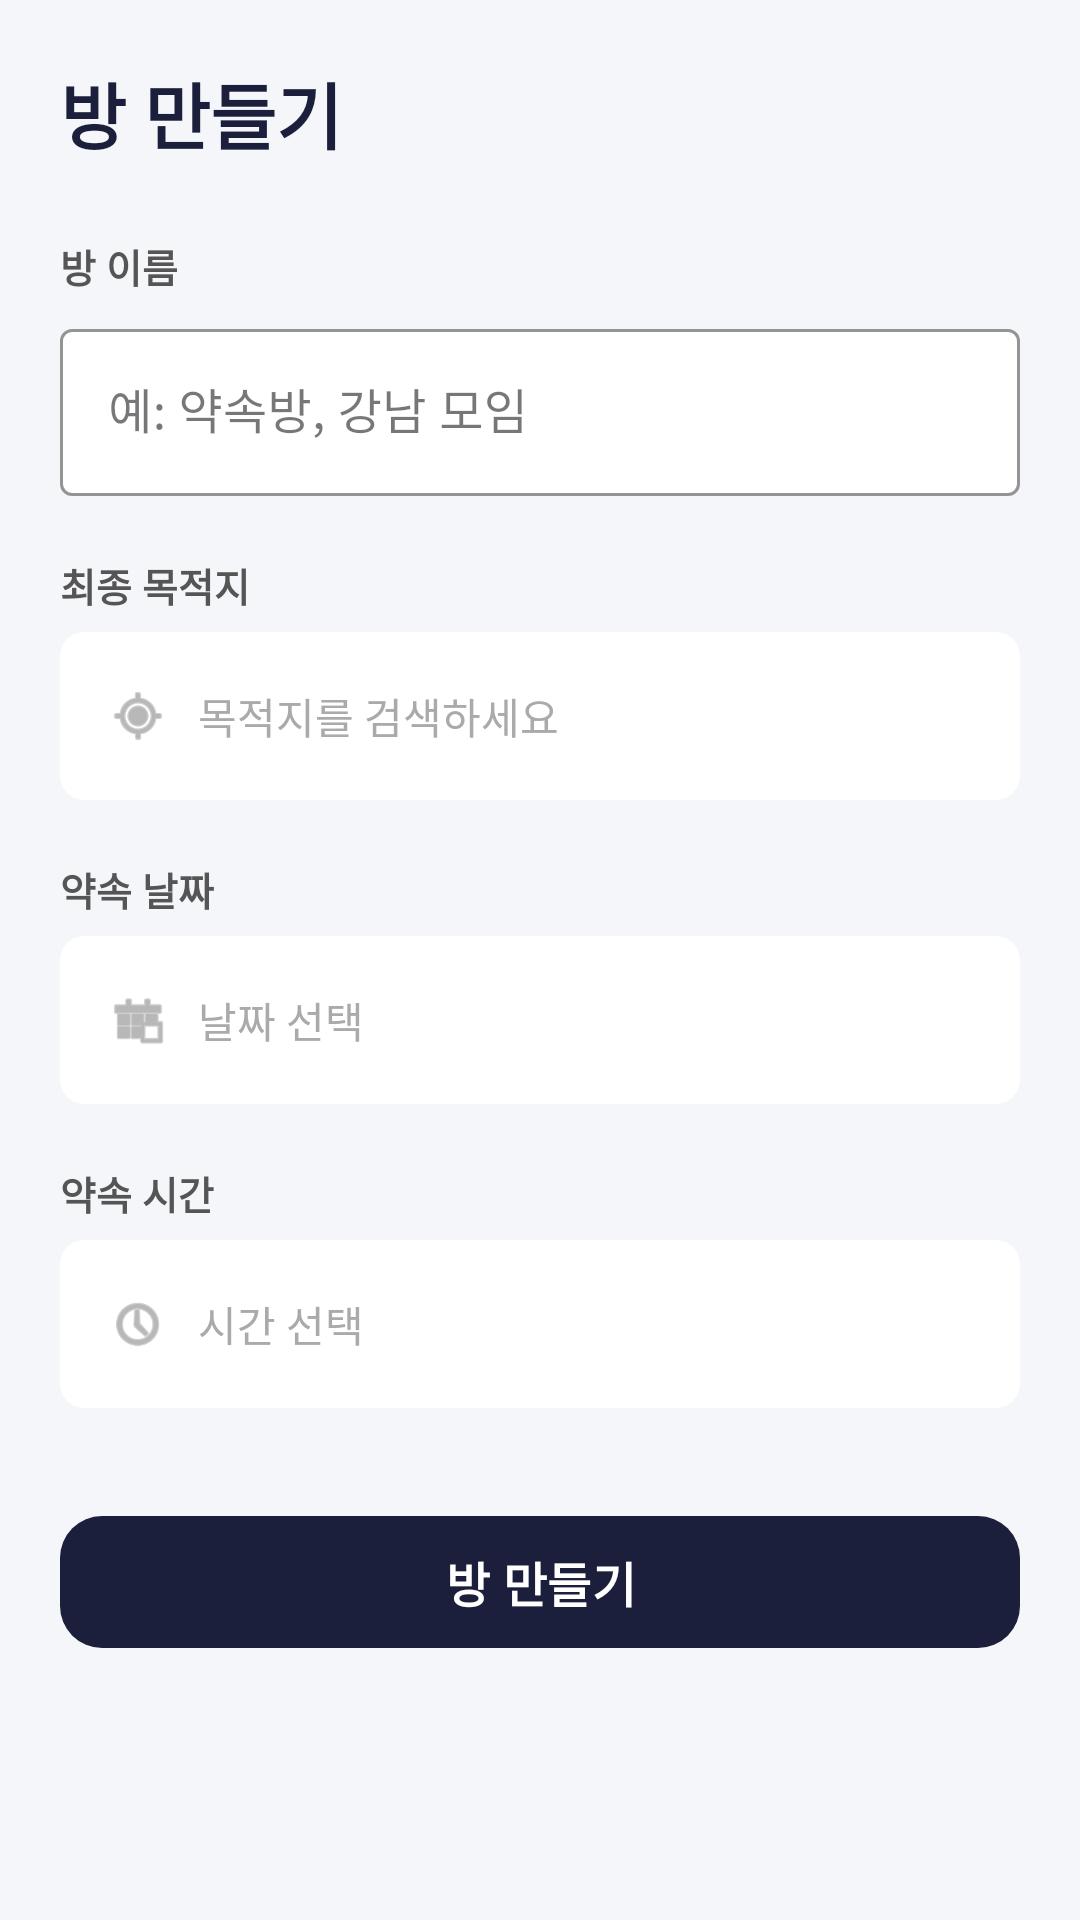

Android layout source for this screen:
<!-- AndroidManifest.xml: application theme Theme.WhenToLeave -->
<!-- res/layout/fragment_room_create.xml -->
<?xml version="1.0" encoding="utf-8"?>
<ScrollView xmlns:android="http://schemas.android.com/apk/res/android"
    xmlns:app="http://schemas.android.com/apk/res-auto"
    android:layout_width="match_parent"
    android:layout_height="match_parent"
    android:background="#F4F6FA">

    <LinearLayout
        android:layout_width="match_parent"
        android:layout_height="wrap_content"
        android:orientation="vertical"
        android:padding="20dp">

        <TextView
            android:layout_width="wrap_content"
            android:layout_height="wrap_content"
            android:text="방 만들기"
            android:textSize="24sp"
            android:textStyle="bold"
            android:textColor="#1B1F3B"
            android:layout_marginBottom="24dp" />

        
        <TextView
            android:layout_width="wrap_content"
            android:layout_height="wrap_content"
            android:text="방 이름"
            android:textSize="13sp"
            android:textStyle="bold"
            android:textColor="#555555"
            android:layout_marginBottom="6dp" />

        <com.google.android.material.textfield.TextInputLayout
            style="@style/Widget.MaterialComponents.TextInputLayout.OutlinedBox"
            android:layout_width="match_parent"
            android:layout_height="wrap_content"
            android:layout_marginBottom="20dp"
            android:hint="예: 약속방, 강남 모임"
            app:hintTextColor="#888888"
            app:boxStrokeColor="#1B1F3B"
            app:boxBackgroundColor="#FFFFFF">

            <com.google.android.material.textfield.TextInputEditText
                android:id="@+id/et_room_name"
                android:layout_width="match_parent"
                android:layout_height="wrap_content"
                android:inputType="text"
                android:maxLines="1"
                android:textColor="#1B1F3B"
                android:textColorHint="#AAAAAA" />
        </com.google.android.material.textfield.TextInputLayout>

        
        <TextView
            android:layout_width="wrap_content"
            android:layout_height="wrap_content"
            android:text="최종 목적지"
            android:textSize="13sp"
            android:textStyle="bold"
            android:textColor="#555555"
            android:layout_marginBottom="6dp" />

        <androidx.cardview.widget.CardView
            android:id="@+id/card_destination"
            android:layout_width="match_parent"
            android:layout_height="56dp"
            android:layout_marginBottom="20dp"
            app:cardCornerRadius="8dp"
            app:cardElevation="0dp"
            app:cardBackgroundColor="#FFFFFF"
            app:strokeColor="#BDBDBD"
            app:strokeWidth="1dp">

            <LinearLayout
                android:layout_width="match_parent"
                android:layout_height="match_parent"
                android:orientation="horizontal"
                android:gravity="center_vertical"
                android:paddingStart="16dp"
                android:paddingEnd="16dp">

                <ImageView
                    android:layout_width="20dp"
                    android:layout_height="20dp"
                    android:src="@android:drawable/ic_menu_mylocation"
                    android:tint="#888888"
                    android:layout_marginEnd="10dp" />

                <TextView
                    android:id="@+id/tv_destination"
                    android:layout_width="0dp"
                    android:layout_height="wrap_content"
                    android:layout_weight="1"
                    android:text="목적지를 검색하세요"
                    android:textSize="14sp"
                    android:textColor="#AAAAAA" />
            </LinearLayout>
        </androidx.cardview.widget.CardView>

        
        <TextView
            android:layout_width="wrap_content"
            android:layout_height="wrap_content"
            android:text="약속 날짜"
            android:textSize="13sp"
            android:textStyle="bold"
            android:textColor="#555555"
            android:layout_marginBottom="6dp" />

        <androidx.cardview.widget.CardView
            android:id="@+id/card_date"
            android:layout_width="match_parent"
            android:layout_height="56dp"
            android:layout_marginBottom="20dp"
            app:cardCornerRadius="8dp"
            app:cardElevation="0dp"
            app:cardBackgroundColor="#FFFFFF"
            app:strokeColor="#BDBDBD"
            app:strokeWidth="1dp">

            <LinearLayout
                android:layout_width="match_parent"
                android:layout_height="match_parent"
                android:orientation="horizontal"
                android:gravity="center_vertical"
                android:paddingStart="16dp"
                android:paddingEnd="16dp">

                <ImageView
                    android:layout_width="20dp"
                    android:layout_height="20dp"
                    android:src="@android:drawable/ic_menu_today"
                    android:tint="#888888"
                    android:layout_marginEnd="10dp" />

                <TextView
                    android:id="@+id/tv_date"
                    android:layout_width="wrap_content"
                    android:layout_height="wrap_content"
                    android:text="날짜 선택"
                    android:textSize="14sp"
                    android:textColor="#AAAAAA" />
            </LinearLayout>
        </androidx.cardview.widget.CardView>

        
        <TextView
            android:layout_width="wrap_content"
            android:layout_height="wrap_content"
            android:text="약속 시간"
            android:textSize="13sp"
            android:textStyle="bold"
            android:textColor="#555555"
            android:layout_marginBottom="6dp" />

        <androidx.cardview.widget.CardView
            android:id="@+id/card_time"
            android:layout_width="match_parent"
            android:layout_height="56dp"
            android:layout_marginBottom="32dp"
            app:cardCornerRadius="8dp"
            app:cardElevation="0dp"
            app:cardBackgroundColor="#FFFFFF"
            app:strokeColor="#BDBDBD"
            app:strokeWidth="1dp">

            <LinearLayout
                android:layout_width="match_parent"
                android:layout_height="match_parent"
                android:orientation="horizontal"
                android:gravity="center_vertical"
                android:paddingStart="16dp"
                android:paddingEnd="16dp">

                <ImageView
                    android:layout_width="20dp"
                    android:layout_height="20dp"
                    android:src="@android:drawable/ic_menu_recent_history"
                    android:tint="#888888"
                    android:layout_marginEnd="10dp" />

                <TextView
                    android:id="@+id/tv_time"
                    android:layout_width="wrap_content"
                    android:layout_height="wrap_content"
                    android:text="시간 선택"
                    android:textSize="14sp"
                    android:textColor="#AAAAAA" />
            </LinearLayout>
        </androidx.cardview.widget.CardView>

        
        <com.google.android.material.button.MaterialButton
            android:id="@+id/btn_confirm_create"
            android:layout_width="match_parent"
            android:layout_height="52dp"
            android:text="방 만들기"
            android:textSize="16sp"
            android:textStyle="bold"
            app:backgroundTint="#1B1F3B"
            app:cornerRadius="14dp" />

    </LinearLayout>
</ScrollView>
<!-- resources referenced by this layout -->
<resources>
  <style name="Theme.WhenToLeave" parent="Base.Theme.WhenToLeave" />
  <style name="Base.Theme.WhenToLeave" parent="Theme.Material3.DayNight.NoActionBar">
          
          
      </style>
</resources>
